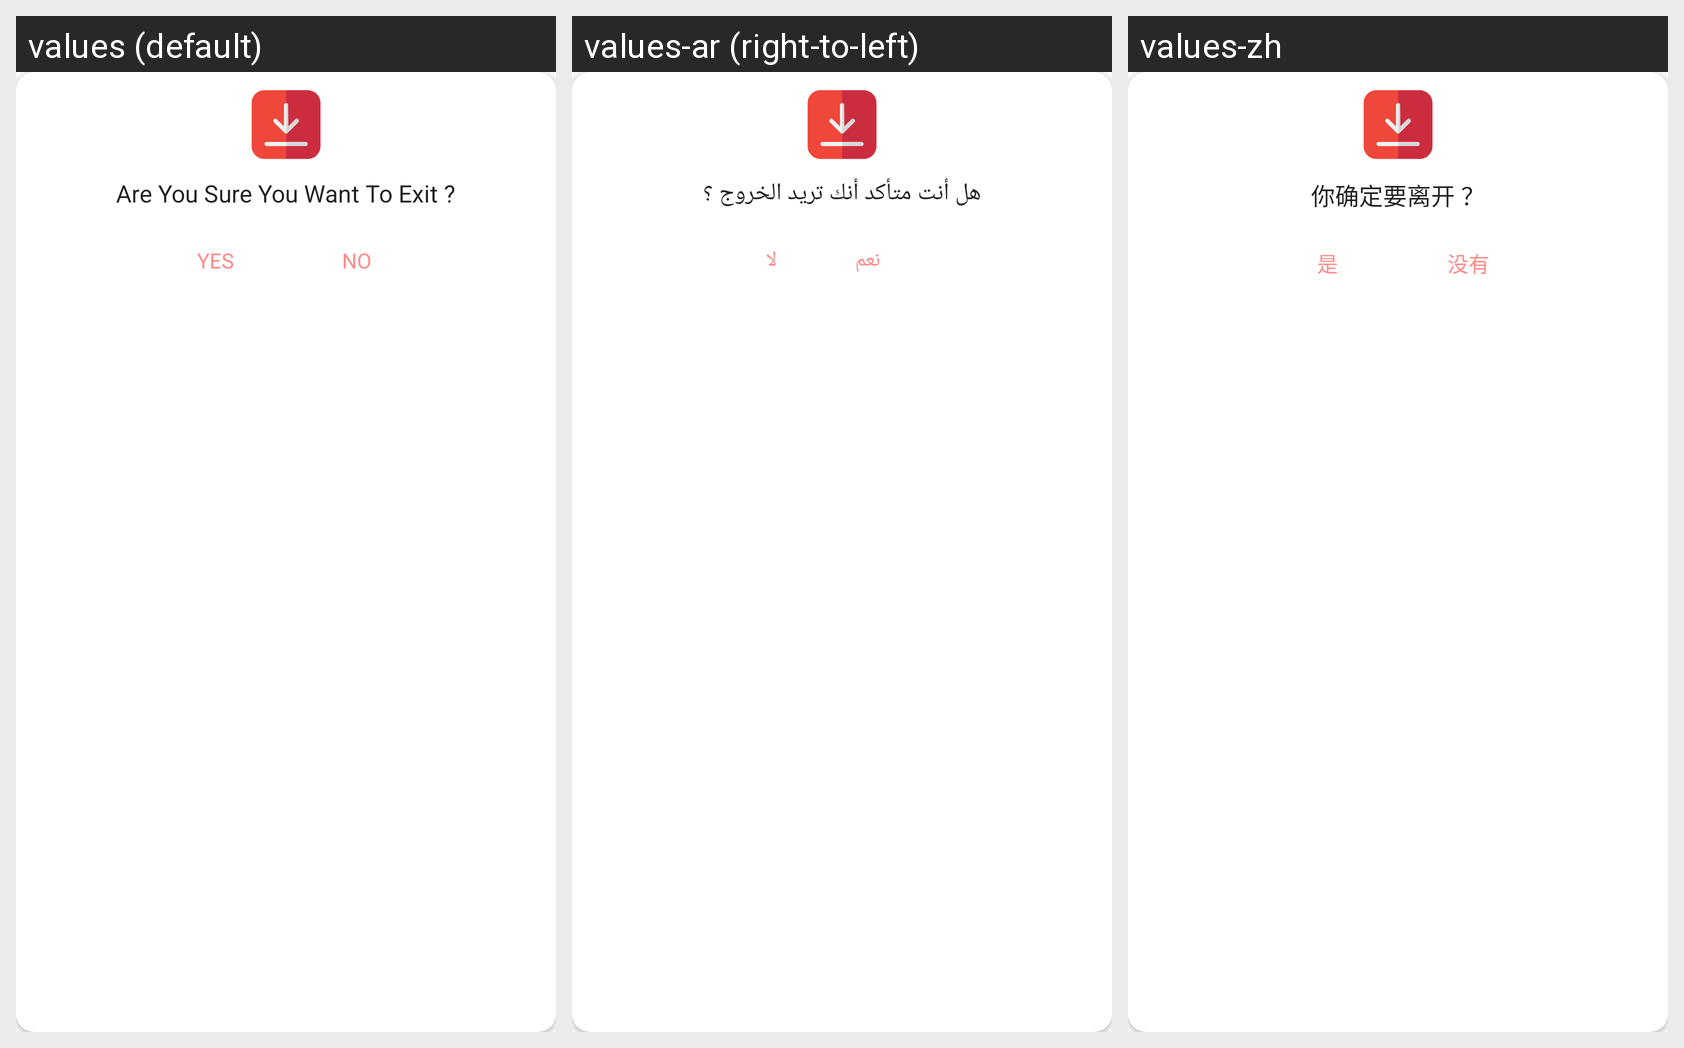

Strings drawn on this Android screen and how each of the app's shown locales translates them:
Android screen res/layout/custom_dialog_ad_exit.xml rendered under 3 locales, left to right: values (default), values-ar (right-to-left), values-zh. Device: Nexus 5 (rendered at 1080×1920; each locale shown at half size, 540×960, under a caption strip naming it); theme AppTheme.
Other locales in the repository, not shown: values-de, values-fr, values-hi-rIN, values-pt-rBR, values-tr-rTR, values-ur-rPK.
Strings drawn on this screen, with the default value and each locale's value (text and hints the layout hard-codes, and strings that could not be matched under every locale, appear in the picture but are not listed):

are_you_sure_you_want_to_exit
  values: Are You Sure You Want To Exit ?
  values-ar: هل أنت متأكد أنك تريد الخروج ؟
  values-zh: 你确定要离开 ？

yes
  values: Yes
  values-ar: نعم
  values-zh: 是

btn_no
  values: No
  values-ar: لا
  values-zh: 没有
